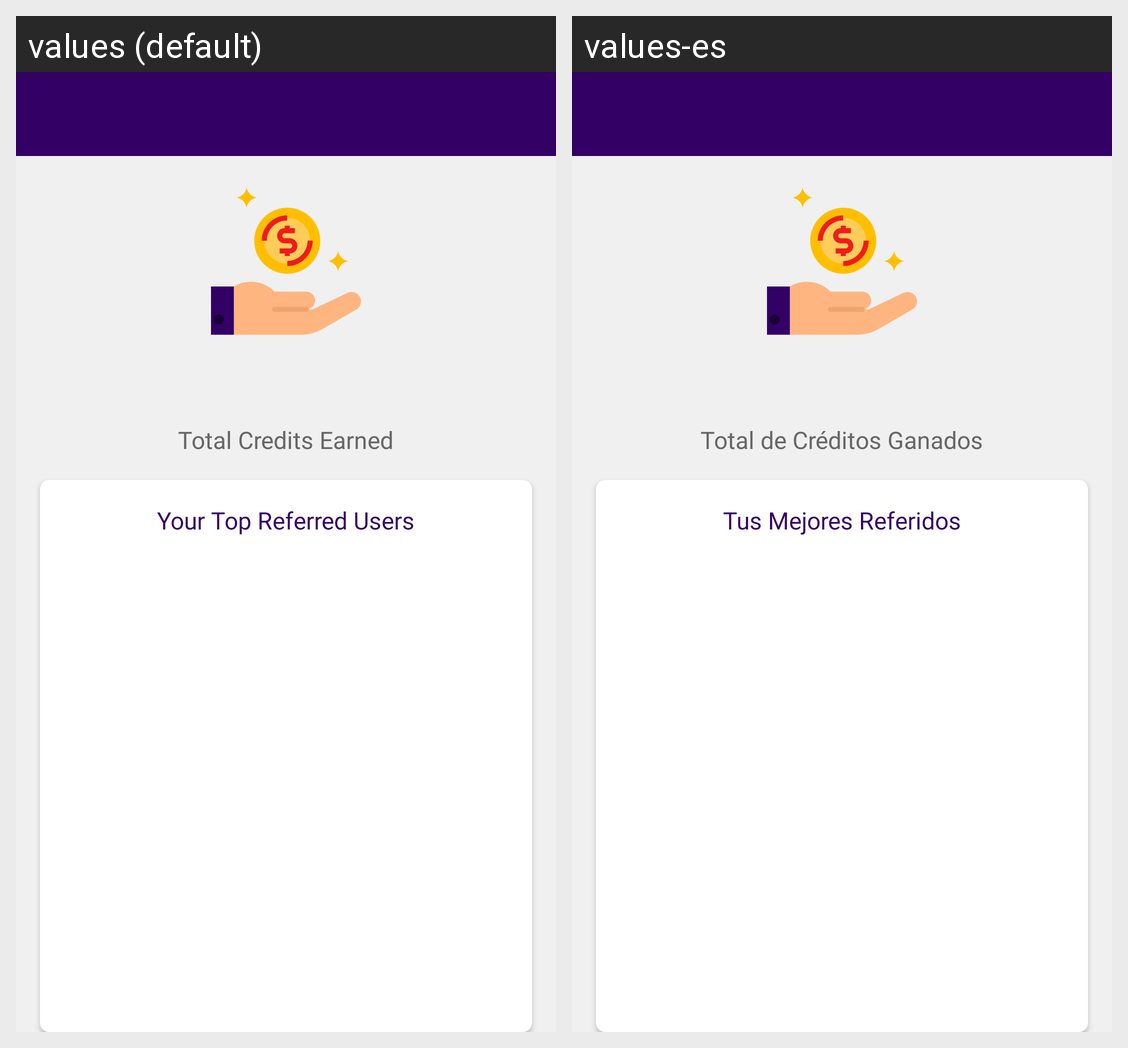

Locale-by-locale string values for the Android screen shown in this grid:
Android screen res/layout/activity_buyer_credit_earned.xml rendered under 2 locales, left to right: values (default), values-es. Device: Nexus 5 (rendered at 1080×1920; each locale shown at half size, 540×960, under a caption strip naming it); theme AppTheme.
Strings drawn on this screen, with the default value and each locale's value (text and hints the layout hard-codes, and strings that could not be matched under every locale, appear in the picture but are not listed):

Total_Credit_Earned
  values: Total Credits Earned
  values-es: Total de Créditos Ganados

yourtopreffereduser
  values: Your Top Referred Users
  values-es: Tus Mejores Referidos
